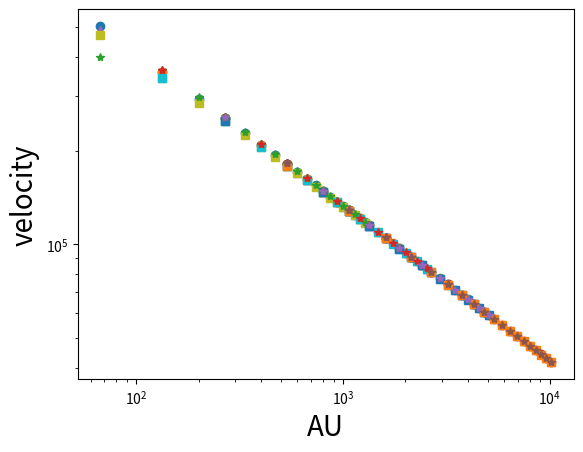

This chart was generated by the following Python code:
import matplotlib.pyplot as plt
from scipy.integrate import odeint
import numpy as np

#constants
G = 6.67e-8
M = 1.989e+33
AU = 1.496e+13
a = 0.2*1e5
t = [1e12, 2e12, 4e12, 8e12]
x = [i/20 for i in range(1, 20)]
r = [[i*a*t[0] for i in x], [i*a*t[1] for i in x], [i*a*t[2] for i in x], [i*a*t[3] for i in x]]
angle = [np.pi/6, np.pi/4, np.pi/3, np.pi/2]

################### Ulrich ###################
##### v_r #####
v_r = [[[] for i in range(len(angle))], [[] for i in range(len(angle))], [[] for i in range(len(angle))], [[] for i in range(len(angle))]]
#structure of v_r
#[[[value at different r]=angle]=time]; [time][angle]=[value at different r]
for time in range(len(t)):
    # len(t) = len(r)
    for j in range(len(angle)):
        theta = angle[j]
        for i in r[time]:
            theta_0 = np.arccos(np.roots([50*AU/i, 0, 1-(50*AU/i), -np.cos(theta)])[2])
            v_r[time][j].append(np.sqrt(M*G/i)*np.sqrt(1+np.cos(theta)/np.cos(theta_0)))

marker = ["o", "^", "s", "*"]
for i in range(len(v_r)):
    for time in range(len(t)):
        plt.plot([i/AU for i in r[time]], v_r[time][i], marker[i])
        print(time, angle[i])

plt.yscale('log')
plt.xscale('log')
plt.xlabel("AU", fontsize=20)
plt.ylabel("velocity", fontsize=20)
plt.show()


'''
##### density #####
density = [[[] for i in range(len(angle))], [[] for i in range(len(angle))], [[] for i in range(len(angle))], [[] for i in range(len(angle))]]

#theta; i
for time in range(len(t)):
    for j in range(len(angle)):
        theta = angle[j]
        for i in r[time]:
            theta_0 = np.arccos(np.roots([50*AU/i, 0, 1-(50*AU/i), -np.cos(theta)])[2])
            # dm for ulrich
            #dm = 1e-7*M/3.154e+7*np.exp(-np.cos(theta_0)/2) 

            #dm for shu
            dm = 2e-6*M/3.154e7 

            #print("dm=", dm, "theta=", theta, "theta_0=", theta_0)
            d = dm/(8*np.pi*np.sqrt(G*M*i**3))
            d *= (1+np.cos(theta)/np.cos(theta_0))**(-1/2)
            d *= (np.cos(theta)/(2*np.cos(theta_0))+(50*AU/i)*np.cos(theta_0)**2)**(-1)

            #d = (dm/(8*np.pi*np.sqrt(G*M*i**3)))*np.sqrt(np.cos(theta_0)/(np.cos(theta)+np.cos(theta_0)))/(np.cos(theta)/(2*np.cos(theta_0))+50*AU/i*np.cos(theta_0)**2)
            density[time][j].append(d)

marker = ["o", "^", "s", "*"]
#for i in range(len(density)):
i = 1
for time in range(len(t)):
    angle_name = [30, 45, 60, 90]
    color = ['red', 'blue', 'green', 'purple']
    plt.plot([i/AU for i in r[time]], density[time][i], marker[time], label=f'{t[time]/1e12}e12 {angle_name[i]}', color=color[time])


plt.yscale('log')
plt.xscale('log')
plt.xlabel("AU", fontsize=20)
plt.ylabel("density", fontsize=20)
plt.legend()
plt.show()
'''
'''
################### Shu ###################
def ode(p, x):
    
    v = p[0]
    a = p[1]

    dvdx = (a*(x-v)-(2/x))*(x-v)/((x-v)**2-1)
    dadx = (a*(a-(2/x)*(x-v))*(x-v))/((x-v)**2-1)

    return [dvdx, dadx]
#init condition
p0 = [-5.44, 71.5]

a = 0.2*1e5
t = [1e12, 2e12, 4e12, 8e12]

x = [i/20 for i in range(1, 20)]
sol = odeint(ode, p0, x)

r = [[i*a*t[0] for i in x], [i*a*t[1] for i in x], [i*a*t[2] for i in x], [i*a*t[3] for i in x]]
v = sol[:, 0]
u = [-(a*i) for i in v]
alpha = sol[:, 1]
rho = [[(i/(4*np.pi*6.67e-8*t[0]**2)) for i in alpha], [(i/(4*np.pi*6.67e-8*t[1]**2)) for i in alpha], [(i/(4*np.pi*6.67e-8*t[2]**2)) for i in alpha], [(i/(4*np.pi*6.67e-8*t[3]**2)) for i in alpha]]

def zero_to_nan(values):
    """Replace every 0 with 'nan' and return a copy."""
    return [float('nan') if x==0 else x for x in values]

plt.xlabel(r"$\log(r)$ AU", fontsize=15)
plt.ylabel(r"$\log(\rho)$", fontsize=15)
#plt.ylabel(r"$\log(\mid u \mid)$", fontsize=15)
for time in range(len(t)):
    plt.plot([i/AU for i in r[time]], zero_to_nan(rho[time]), label=f"{t[time]/10**12}e12")
    #plt.plot([i/AU for i in r[time]], u, label=f"{t[time]/10**12}e12")

plt.yscale('log')
plt.xscale('log')
plt.xlabel("AU", fontsize=20)
plt.ylabel("density", fontsize=20)
plt.legend()
plt.show()
'''